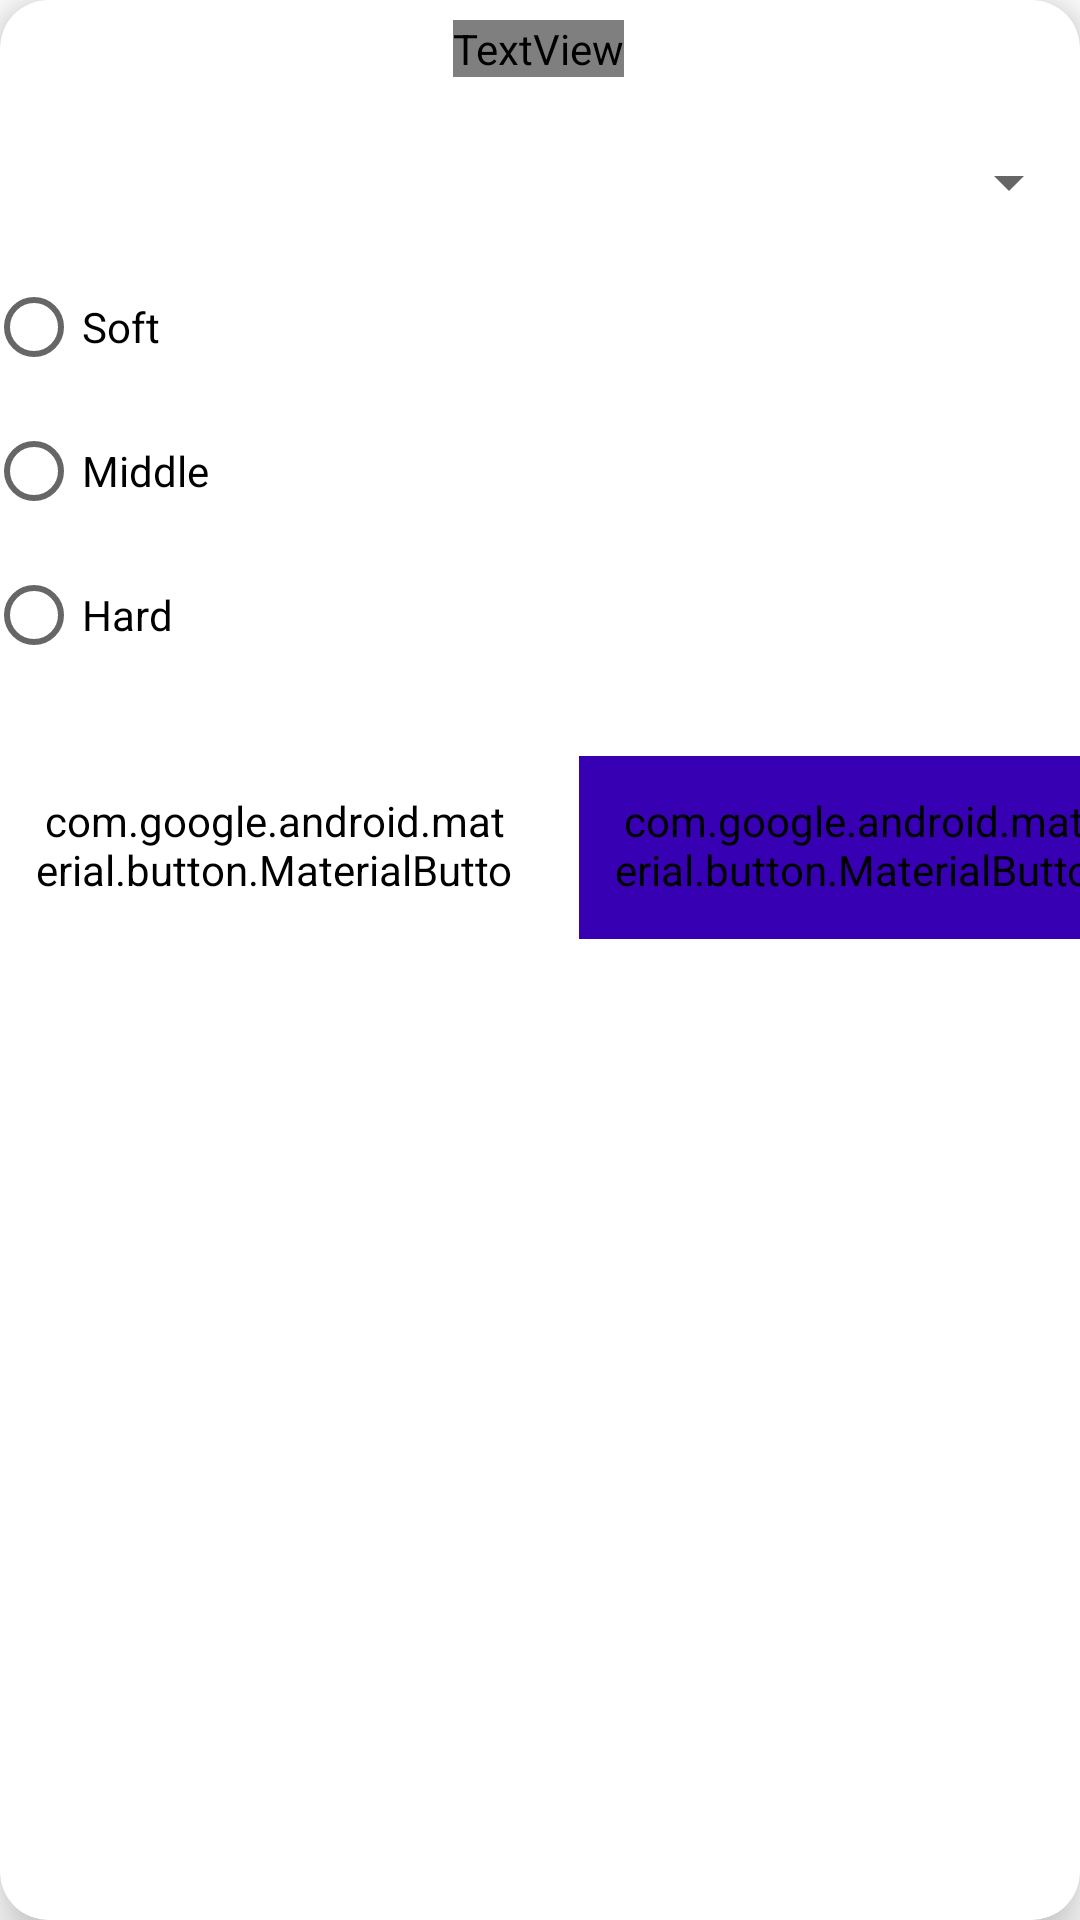

Here is an Android app screen rendered from its layout file. Give the layout XML and the strings, colors and styles it references.
<!-- AndroidManifest.xml: application theme Theme.TimeGuardian -->
<!-- res/layout/custom_dialog_file.xml -->
<?xml version="1.0" encoding="utf-8"?>
<androidx.cardview.widget.CardView xmlns:android="http://schemas.android.com/apk/res/android"
    xmlns:tools="http://schemas.android.com/tools"
    android:layout_width="wrap_content"
    android:layout_height="wrap_content"
    xmlns:app="http://schemas.android.com/apk/res-auto"
    app:cardElevation="10dp"
    app:cardCornerRadius="16dp">

    <androidx.constraintlayout.widget.ConstraintLayout
        android:layout_width="match_parent"
        android:layout_height="329dp">

        <TextView
            android:id="@+id/textView"
            android:layout_width="wrap_content"
            android:layout_height="wrap_content"
            android:fontFamily="Arial"
            android:text="Choose punishment."
            android:textColor="@color/black"
            android:textSize="30sp"
            app:layout_constraintBottom_toBottomOf="parent"
            app:layout_constraintEnd_toEndOf="parent"
            app:layout_constraintHorizontal_bias="0.498"
            app:layout_constraintStart_toStartOf="parent"
            app:layout_constraintTop_toTopOf="parent"
            app:layout_constraintVertical_bias="0.022" />

        <LinearLayout
            android:id="@+id/linearLayout"
            android:layout_width="386dp"
            android:layout_height="61dp"
            android:layout_marginBottom="16dp"
            android:orientation="horizontal"
            app:layout_constraintBottom_toBottomOf="parent"
            app:layout_constraintEnd_toEndOf="parent"
            app:layout_constraintHorizontal_bias="0.0"
            app:layout_constraintStart_toStartOf="parent">

            <com.google.android.material.button.MaterialButton
                android:id="@+id/cancelButton"
                android:layout_width="0dp"
                android:layout_height="match_parent"
                android:layout_marginEnd="10dp"
                android:layout_weight="1"
                android:backgroundTint="@color/white"
                android:fontFamily="Arial"
                android:padding="12dp"
                android:text="@string/cancel"
                android:textColor="@color/blue"
                android:textSize="12sp"
                app:strokeColor="@color/blue"
                app:strokeWidth="2dp" />

            <com.google.android.material.button.MaterialButton
                android:id="@+id/logoutButton"
                android:layout_width="0dp"
                android:layout_height="match_parent"
                android:layout_marginEnd="10dp"
                android:layout_weight="1"
                android:backgroundTint="@color/purple_700"
                android:fontFamily="Arial"
                android:padding="12dp"
                android:text="@string/Logout"
                android:textSize="12sp" />
        </LinearLayout>

        <Spinner
            android:id="@+id/spinner"
            android:layout_width="384dp"
            android:layout_height="48dp"
            android:spinnerMode="dropdown"
            android:textSize="20sp"
            app:layout_constraintBottom_toBottomOf="parent"
            app:layout_constraintEnd_toEndOf="parent"
            app:layout_constraintHorizontal_bias="1.0"
            app:layout_constraintStart_toStartOf="parent"
            app:layout_constraintTop_toTopOf="parent"
            app:layout_constraintVertical_bias="0.131" />

        <RadioGroup
            android:layout_width="370dp"
            android:layout_height="154dp"
            app:layout_constraintBottom_toBottomOf="parent"
            app:layout_constraintEnd_toEndOf="parent"
            app:layout_constraintStart_toStartOf="parent"
            app:layout_constraintTop_toTopOf="parent"
            app:layout_constraintVertical_bias="0.485">

            <RadioButton
                android:id="@+id/radioButton1"
                android:layout_width="wrap_content"
                android:layout_height="48dp"
                android:text="Soft" />

            <RadioButton
                android:id="@+id/radioButton2"
                android:layout_width="wrap_content"
                android:layout_height="48dp"
                android:text="Middle" />

            <RadioButton
                android:id="@+id/radioButton3"
                android:layout_width="wrap_content"
                android:layout_height="48dp"
                android:text="Hard" />
        </RadioGroup>


    </androidx.constraintlayout.widget.ConstraintLayout>

</androidx.cardview.widget.CardView>
<!-- resources referenced by this layout -->
<resources>
  <string name="Logout">Logout</string>
  <string name="cancel">Cancel</string>
  <style name="Theme.TimeGuardian" parent="Theme.MaterialComponents.DayNight.DarkActionBar">
          
          <item name="colorPrimary">@color/purple_500</item>
          <item name="colorPrimaryVariant">@color/purple_700</item>
          <item name="colorOnPrimary">@color/white</item>
          
          <item name="colorSecondary">@color/teal_200</item>
          <item name="colorSecondaryVariant">@color/teal_700</item>
          <item name="colorOnSecondary">@color/black</item>
          
          <item name="android:statusBarColor">?attr/colorPrimaryVariant</item>
          
      </style>
  <!-- not gathered from this repository: default colours our renderer supplied (Android Studio template values) -->
  <color name="purple_500">#FF6200EE</color>
  <color name="purple_700">#FF3700B3</color>
  <color name="teal_200">#FF03DAC5</color>
  <color name="teal_700">#FF018786</color>
  <color name="black">#FF000000</color>
  <color name="white">#FFFFFFFF</color>
</resources>
